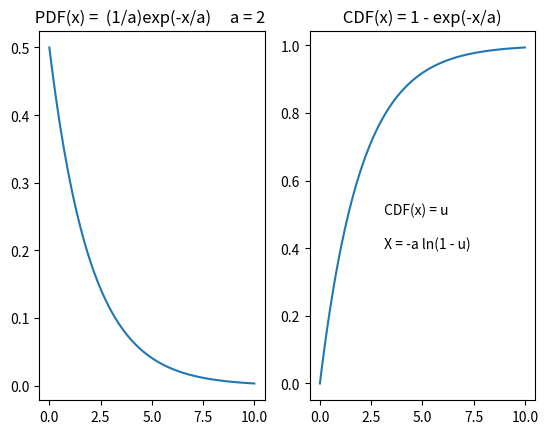

Generate this figure with matplotlib:
#!/usr/bin/env python
"""

ipython -i exponential_pdf_cdf.py

::

   cdf(x) = 1 - exp(-x/mu) 



* https://www.eg.bucknell.edu/~xmeng/Course/CS6337/Note/master/node50.html


"""
import numpy as np


t = np.linspace( 0, 10, 100 )

a = 2. 
A = 1./a

pdf = lambda t:A*np.exp(-t*A) 

cdf = lambda t:1.-np.exp(-t*A) 


import matplotlib.pyplot as plt 
fig = plt.figure()

ax = fig.add_subplot(1,2,1)
#ax.set_xlabel("PDF(x; a:%s ) = (1/a)*exp(-x/a) " % a)
ax.plot( t, pdf(t) )
plt.title(" PDF(x) =  (1/a)exp(-x/a)     a = 2  ")

ax = fig.add_subplot(1,2,2)
#ax.set_xlabel("CDF(x; a:%s) = 1 - exp(-x/a) " % a )
ax.plot( t, cdf(t) )
plt.title(" CDF(x) = 1 - exp(-x/a) ")

plt.annotate( " CDF(x) = u  ", xy=(3,0.5) )
plt.annotate( " X = -a ln(1 - u) ", xy=(3,0.4) )



fig.show()







